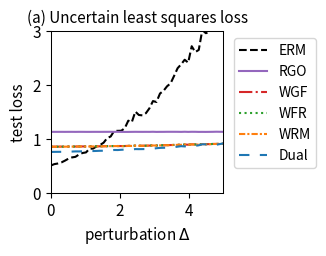

Write Python code to recreate this figure.
import numpy as np
import matplotlib.pyplot as plt
from scipy.optimize import minimize
from scipy.special import logsumexp
import os

# --- 1. 实验设置与参数定义 (已与官方文件对齐) ---
# 定义问题的维度
DIM_M = 20  # 矩阵 A 的行数 (已根据官方数据修正)
DIM_N = 10  # 矩阵 A 的列数 (theta 的维度)

# 定义训练/测试样本数量
N_TRAIN_SAMPLES = 10 # 官方: n_sample = 10
N_TEST_SAMPLES = 500 # 官方: n_test = 500

# 定义分布偏移的扰动范围
DELTA_MIN = 0.0
DELTA_MAX = 5.0 # 官方: disturb_set goes up to 5.0
DELTA_STEPS = 50

# --- DRO 算法超参数 ---
N_EPOCHS = 50 # 外部优化的迭代轮数
LEARNING_RATE = 0.01 # 外部优化 theta 的学习率
LAMBDA_VAL = 0.1 # 正则化参数 lambda
EPSILON = 0.1 # 熵正则化参数 epsilon
GRAD_CLIP_THRESHOLD = 10.0 # 梯度裁剪阈值，防止梯度爆炸

# RGO (算法2) 特定参数
RGO_SMOOTHNESS_L = 0.5 # 假设的损失函数平滑度 L (需满足 LAMBDA_VAL > L/2)

# WGF (算法3), WFR (算法4), WRM 特定参数
K_INNER_STEPS = 50  # 内部循环迭代次数 K
INNER_STEP_SIZE = 0.05 # 内部循环步长 eta

# WGF, WFR, RGO 特定参数
M_PARTICLES = 10 # 使用的粒子(样本)数量

# WFR (算法4) 特定参数
WFR_WEIGHT_STEP_SIZE = 0.08 # WFR 中权重更新的步长

# Dual 方法特定参数
SINKHORN_SAMPLE_LEVEL = 4 # Dual 方法的蒙特卡洛采样级别

# --- 2. 加载官方数据集 (硬编码以移除 cvxopt 依赖) ---
print("正在加载官方数据集 (硬编码版本)...")
# 从 robls.bin 文件中提取的数据
A0_flat = [
    0.25003787, -0.05917881, -0.23893546, 0.80409824, 0.72834088,
    2.25948004, 0.87784937, -1.17812359, 1.17109974, 0.28661532,
    -1.42182999, -0.21927421, -0.15292762, 0.71754808, 0.10592679,
    -0.23814046, -1.10802367, 0.39683744, -1.1725309, 0.28749557,
    -0.50788541, -0.20682369, -0.70924466, 1.06761948, 0.60617808,
    1.66576254, 0.53493823, -1.17613997, -0.00731161, -0.81914582,
    0.96717266, 0.45028478, -0.50514112, -0.78287997, -0.45783088,
    0.25610097, -0.05563097, 0.06459789, -1.18546002, 0.50803566,
    0.63414537, 0.14602885, 0.1372974, -0.44577387, -1.22220436,
    -0.5683438, -1.09837733, 1.66535667, 0.73258043, -0.8716961,
    -0.19847685, 0.28349911, -0.77011756, 0.4852839, 0.58750813,
    -0.36741047, -0.6121577, 0.19685857, 0.46718984, -0.90855702,
    0.01242276, -0.11043147, 0.24304334, -1.32833193, -1.3675264,
    -2.25982067, -1.2640378, 2.28305282, -1.05578622, 0.07943218,
    1.05624088, 0.63339661, 0.14171268, -0.27125339, 0.31954098,
    0.47400092, 0.49104886, -0.97220237, 1.16475825, -0.35766948,
    -0.14129039, 0.34629778, 0.27283808, 0.19385463, 0.74489924,
    -0.80643975, 0.46229319, -0.72185528, -0.60700379, 0.39633883,
    -0.17306268, -0.85630984, 1.05281347, -0.20078964, -0.02762406,
    -0.2173559, 0.55858143, 0.45636177, 0.59690439, 0.44997981,
    -0.32914406, 0.63877355, -0.54978957, 1.27722309, 2.32632642,
    1.86954783, 1.43689268, -3.03534068, -0.11956323, 0.57975362,
    -0.69181718, -0.84664292, 1.20307884, 0.17007324, -0.49364612,
    -0.0645528, -0.22527475, 0.68055921, -0.82211579, 1.18396751,
    -0.01554297, -0.36476277, 0.2276415, -0.33453183, -0.43262069,
    -0.42015688, 0.09568789, 0.46282388, 0.00129392, 0.05269774,
    -0.05434922, 0.1463768, -0.19314829, -0.04309809, 0.1800566,
    0.0758013, 0.07863755, -0.29762305, 0.10745123, -0.05990911,
    -0.16819982, -0.8766473, 0.45053147, -0.55942491, -0.24564447,
    -1.34767835, 0.00254835, 1.08958615, -0.41981826, 1.21148646,
    -0.47824835, 0.19427199, 0.92158534, -0.03061487, 0.09289388,
    0.1792477, 0.1401624, -0.25336078, 1.226803, 0.29405587,
    -0.30898885, -1.1289769, 0.595893, 0.18832574, 0.60058916,
    0.16113351, 1.64854221, -0.94061951, 0.76110121, 1.14184298,
    -1.59859359, -0.34385834, 0.47790225, 0.06238379, 0.26433977,
    -0.242734, -0.35225751, 0.54663129, -0.1714633, 0.71002153,
    0.34016765, 1.09058028, -1.11635118, 1.70837408, 0.61271254,
    3.67914908, 0.0624467, -1.8808227, 1.39035472, -2.17182231,
    0.36928193, -0.01267536, -1.76752828, 0.33134577, -0.13910061,
    -0.36533788, -1.17162984, 0.8428494, -2.45355302, -0.42316362]
A0 = np.array(A0_flat).reshape(DIM_N, DIM_M).T

A1_flat = [
    -0.09393893, 0.04765061, 0.08725006, 0.02883281, -0.03527996,
    0.24096603, -0.08595977, 0.01464628, -0.09612727, 0.05623319,
    -0.2581709, 0.08827467, -0.14739316, -0.01376602, -0.14168357,
    -0.16558236, -0.25256966, -0.13015733, 0.02835751, 0.06596766,
    0.20684014, 0.08622027, -0.28721148, -0.13754497, -0.01892794,
    -0.33779225, -0.04184211, -0.07936001, 0.04442774, 0.07471207,
    0.12030433, -0.02685792, -0.03124774, 0.19383624, 0.24547024,
    -0.05119187, 0.02073282, -0.12896264, 0.0051813, 0.10233319,
    -0.07948119, 0.01741243, 0.00468091, -0.08351192, -0.07216189,
    0.25132917, -0.1342034, -0.06650293, -0.20112101, -0.0127605,
    0.05303795, -0.07046935, 0.04606528, -0.09669583, 0.16954322,
    -0.00417679, 0.10403817, 0.29150618, 0.05853078, 0.17825112,
    0.03356633, -0.04150648, -0.12339524, -0.0514402, 0.15483574,
    0.11530659, -0.13832853, -0.0257582, -0.17375835, 0.04098843,
    0.12954338, -0.09990791, -0.37379708, 0.09314519, 0.42872754,
    0.07165813, 0.03989949, 0.03797338, 0.12829636, 0.27908777,
    0.20383267, -0.02610418, 0.00230751, 0.03293295, -0.11423502,
    0.15478255, 0.02164525, 0.20816195, -0.02587464, 0.22076043,
    -0.25384533, 0.24365111, -0.20299506, -0.14051634, 0.00667515,
    -0.1944836, 0.06237194, 0.07291878, 0.17651184, -0.05407635,
    0.05594454, 0.03306775, 0.09413165, 0.08448313, -0.13266768,
    0.23618908, -0.05108297, -0.12184735, -0.13316605, 0.15977716,
    -0.02131638, 0.36149793, -0.02653721, -0.01890421, 0.05498191,
    -0.15762704, -0.03713547, -0.2113691, 0.14024251, 0.04046613,
    -0.1639696, 0.00930475, -0.05300977, 0.18566788, 0.18240795,
    0.08798762, 0.06568312, 0.10704911, -0.10257525, 0.0487188,
    -0.05319662, 0.11554448, -0.02374554, 0.25058364, 0.02304798,
    0.17001783, -0.00472515, -0.20071081, 0.04884632, -0.02655859,
    -0.18579019, 0.03065855, 0.03625509, -0.04897825, 0.18408415,
    -0.10662118, -0.12523171, -0.00032533, 0.05295227, -0.06800657,
    -0.0358668, -0.14467003, 0.26926707, 0.25989514, -0.20341141,
    0.25926511, -0.1197638, -0.04066245, 0.07423111, -0.04334816,
    0.17898445, 0.16340759, -0.21336437, -0.14274356, -0.10159267,
    0.05628148, -0.05793711, 0.09441796, 0.03046191, -0.1359604,
    0.01869776, -0.10001108, -0.08408689, 0.1864732, -0.22027781,
    -0.26938099, 0.06573703, -0.20788274, -0.01879786, 0.03274622,
    -0.0357562, -0.07623542, -0.02503547, 0.16157046, -0.0854077,
    0.08095394, -0.08348604, 0.07650048, -0.09684555, 0.15938316,
    0.02496594, 0.21322543, 0.04295515, 0.11588688, 0.17270499,
    0.05806273, -0.05163153, -0.01504851, -0.12892051, -0.27503139]
A1 = np.array(A1_flat).reshape(DIM_N, DIM_M).T

b_flat = [
    0.14999607, 0.54203757, 0.25440882, -0.30724069, -0.41711183,
    1.13680483, 0.39131381, 1.60514782, 0.82589231, 1.47039036,
    -1.37890689, -0.26017207, 0.99476817, 1.83403368, -1.71591032,
    0.08693171, 1.95567435, 0.16145377, -0.62868836, -1.43882447]
b = np.array(b_flat)

print("官方数据集加载成功。")

# --- 3. 数据生成函数 ---
def generate_training_data(n_samples):
    # 官方代码使用 U[-0.5, 0.5] 作为基础训练分布
    return np.random.uniform(-0.5, 0.5, n_samples)

def generate_test_data(n_samples, delta):
    # 官方代码使用 U[-0.5*(1+delta), 0.5*(1+delta)] 作为测试分布
    lower_bound = -0.5 * (1 + delta)
    upper_bound = 0.5 * (1 + delta)
    return np.random.uniform(lower_bound, upper_bound, n_samples)

# --- 4. 核心函数定义 (Vectorized & Loss Corrected) ---
def loss_function(theta, z):
    """ 计算单个样本或一批样本 z 的损失 f_theta(z) (平方和) """
    z = np.atleast_1d(z)
    A_z = A0[np.newaxis, :, :] + z[:, np.newaxis, np.newaxis] * A1[np.newaxis, :, :]
    residual = A_z @ theta - b[np.newaxis, :]
    # 已修正: 使用平方和 (sum of squares), 而非均方误差 (mean squared error)
    loss = np.sum(residual**2, axis=1)/DIM_M
    return loss.squeeze()

def loss_grad_theta(theta, z):
    """ 计算损失函数关于 theta 的梯度 (对应平方和损失) """
    z = np.atleast_1d(z)
    A_z = A0[np.newaxis, :, :] + z[:, np.newaxis, np.newaxis] * A1[np.newaxis, :, :]
    residual = A_z @ theta - b[np.newaxis, :]
    grad = 2 * (A_z.transpose(0, 2, 1) @ residual[:, :, np.newaxis]).squeeze(axis=2)
    return grad.squeeze()

def loss_grad_z(theta, z):
    """ 计算损失函数关于 z 的梯度 (对应平方和损失) """
    z = np.atleast_1d(z)
    A_z = A0[np.newaxis, :, :] + z[:, np.newaxis, np.newaxis] * A1[np.newaxis, :, :]
    residual = A_z @ theta - b[np.newaxis, :]
    grad_A_z = A1 @ theta
    grad = 2 * np.sum(residual * grad_A_z[np.newaxis, :], axis=1)
    return grad.squeeze()

# --- 5. ERM (经验风险最小化) 实现 ---
def erm_objective_function(theta, xi_samples):
    """ 计算 ERM 的目标函数值（平均损失）"""
    return np.mean(loss_function(theta, xi_samples))

def solve_erm(xi_train_samples):
    """ 使用优化器求解 ERM 问题 """
    initial_theta = np.zeros(DIM_N)
    result = minimize(
        erm_objective_function, initial_theta, args=(xi_train_samples,), method='BFGS')
    if not result.success:
        print("警告: ERM 优化过程可能未收敛。")
    return result.x

# --- 6. RGO (算法2) 实现 (Vectorized) ---
def solve_rgo(xi_train_samples):
    """ 使用 RGO 算法求解 Sinkhorn DRO """
    theta = np.zeros(DIM_N)
    num_train = len(xi_train_samples)
    
    def rgo_inner_objective(z, xi, current_theta):
        l = loss_function(current_theta, z.flatten()).reshape(z.shape)
        penalty = (z - xi)**2
        return -l / (LAMBDA_VAL * EPSILON) + penalty / EPSILON

    def rgo_inner_objective_grad_z(z, xi, current_theta):
        grad_l_z = loss_grad_z(current_theta, z)
        grad_penalty = 2 * (z - xi)
        return -grad_l_z / (LAMBDA_VAL * EPSILON) + grad_penalty
    
    for epoch in range(N_EPOCHS):
        z_k = xi_train_samples.copy()
        for _ in range(K_INNER_STEPS):
            grad = rgo_inner_objective_grad_z(z_k, xi_train_samples, theta)
            z_k -= INNER_STEP_SIZE * grad
        z_star_batch = z_k

        variance = (LAMBDA_VAL * EPSILON) / (2 * LAMBDA_VAL - RGO_SMOOTHNESS_L)
        if variance <= 0: variance = 1e-6
        std_dev = np.sqrt(variance)
        
        z_star_expanded = z_star_batch[:, np.newaxis]
        xi_expanded = xi_train_samples[:, np.newaxis]
        
        final_accepted_samples = np.zeros((num_train, M_PARTICLES))
        active_flags = np.ones((num_train, M_PARTICLES), dtype=bool)
        
        for _ in range(100):
            if not np.any(active_flags): break
            proposals = np.random.normal(0, std_dev, size=(num_train, M_PARTICLES))
            z_candidates = z_star_expanded + proposals
            f_val_candidates = rgo_inner_objective(z_candidates, xi_expanded, theta)
            f_val_star = rgo_inner_objective(z_star_expanded, xi_expanded, theta)
            log_accept_prob = -f_val_candidates + f_val_star - (proposals**2 / (2*variance))
            acceptance_mask = np.log(np.random.rand(num_train, M_PARTICLES)) < log_accept_prob
            newly_accepted = acceptance_mask & active_flags
            final_accepted_samples[newly_accepted] = z_candidates[newly_accepted]
            active_flags[newly_accepted] = False

        if np.any(active_flags):
            final_accepted_samples[active_flags] = z_star_expanded[active_flags]

        all_grads = loss_grad_theta(theta, final_accepted_samples.flatten())
        avg_particle_grads = all_grads.reshape(num_train, M_PARTICLES, -1).mean(axis=1)
        total_grad = avg_particle_grads.sum(axis=0)
        
        avg_grad = total_grad / num_train
        grad_norm = np.linalg.norm(avg_grad)
        if grad_norm > GRAD_CLIP_THRESHOLD:
            avg_grad = avg_grad * GRAD_CLIP_THRESHOLD / grad_norm
        theta -= LEARNING_RATE * avg_grad
        
    return theta

# --- 7. Wasserstein Gradient Flow (WGF) 实现 (Vectorized) ---
def solve_wgf(xi_train_samples):
    """ 使用 Wasserstein Gradient Flow (WGF) 求解 Sinkhorn DRO """
    theta = np.zeros(DIM_N)
    num_train = len(xi_train_samples)
    
    def f_bar_grad_z(z, xi, current_theta):
        grad_f = loss_grad_z(current_theta, z)
        return grad_f - 2 * LAMBDA_VAL * (z - xi)

    for epoch in range(N_EPOCHS):
        particles = np.tile(xi_train_samples[:, np.newaxis], (1, M_PARTICLES))
        for _ in range(K_INNER_STEPS):
            particles_flat = particles.flatten()
            xi_expanded = np.repeat(xi_train_samples, M_PARTICLES)
            grad = f_bar_grad_z(particles_flat, xi_expanded, theta)
            noise = np.random.normal(0, 1, size=particles_flat.shape)
            updated_particles_flat = particles_flat + INNER_STEP_SIZE * grad + np.sqrt(2 * INNER_STEP_SIZE * LAMBDA_VAL * EPSILON) * noise
            particles = updated_particles_flat.reshape(num_train, M_PARTICLES)

        all_grads = loss_grad_theta(theta, particles.flatten())
        avg_particle_grads = all_grads.reshape(num_train, M_PARTICLES, -1).mean(axis=1)
        total_grad = avg_particle_grads.sum(axis=0)
            
        avg_grad = total_grad / num_train
        grad_norm = np.linalg.norm(avg_grad)
        if grad_norm > GRAD_CLIP_THRESHOLD:
            avg_grad = avg_grad * GRAD_CLIP_THRESHOLD / grad_norm
        theta -= LEARNING_RATE * avg_grad
        
    return theta

# --- 8. WFR Flow (算法4) 实现 (Vectorized) ---
def solve_wfr(xi_train_samples):
    """ 使用 WFR Flow 求解 Sinkhorn DRO """
    theta = np.zeros(DIM_N)
    num_train = len(xi_train_samples)
    
    def f_bar_grad_z(z, xi, current_theta):
        grad_f = loss_grad_z(current_theta, z)
        return grad_f - 2 * LAMBDA_VAL * (z - xi)

    for epoch in range(N_EPOCHS):
        particles = np.tile(xi_train_samples[:, np.newaxis], (1, M_PARTICLES))
        weights = np.full((num_train, M_PARTICLES), 1.0 / M_PARTICLES)
        
        for _ in range(K_INNER_STEPS):
            particles_flat = particles.flatten()
            xi_expanded = np.repeat(xi_train_samples, M_PARTICLES)
            grad = f_bar_grad_z(particles_flat, xi_expanded, theta)
            noise = np.random.normal(0, 1, size=particles_flat.shape)
            updated_particles_flat = particles_flat + INNER_STEP_SIZE * grad + np.sqrt(2 * INNER_STEP_SIZE * LAMBDA_VAL * EPSILON) * noise
            particles = updated_particles_flat.reshape(num_train, M_PARTICLES)
            f_bar_val = loss_function(theta, particles.flatten()).reshape(particles.shape) - LAMBDA_VAL * (particles - xi_train_samples[:, np.newaxis])**2
            weights = (weights**(1 - LAMBDA_VAL * EPSILON * WFR_WEIGHT_STEP_SIZE)) * np.exp(WFR_WEIGHT_STEP_SIZE * f_bar_val)
            sum_weights = np.sum(weights, axis=1, keepdims=True)
            weights /= (sum_weights + 1e-9)

        all_grads = loss_grad_theta(theta, particles.flatten()).reshape(num_train, M_PARTICLES, -1)
        weighted_grads = np.sum(weights[:, :, np.newaxis] * all_grads, axis=1)
        total_grad = np.sum(weighted_grads, axis=0)
        
        avg_grad = total_grad / num_train
        grad_norm = np.linalg.norm(avg_grad)
        if grad_norm > GRAD_CLIP_THRESHOLD:
            avg_grad = avg_grad * GRAD_CLIP_THRESHOLD / grad_norm
        theta -= LEARNING_RATE * avg_grad
        
    return theta

# --- 9. WRM (Wasserstein Robust Method) 实现 (Vectorized) ---
def solve_wrm(xi_train_samples):
    """ 使用 WRM (确定性内部优化) 求解 """
    theta = np.zeros(DIM_N)
    num_train = len(xi_train_samples)
    
    def f_bar_grad_z(z, xi, current_theta):
        grad_f = loss_grad_z(current_theta, z)
        return grad_f - 2 * LAMBDA_VAL * (z - xi)

    for epoch in range(N_EPOCHS):
        z_k = xi_train_samples.copy()
        for _ in range(K_INNER_STEPS):
            grad = f_bar_grad_z(z_k, xi_train_samples, theta)
            z_k += INNER_STEP_SIZE * grad
        total_grad = loss_grad_theta(theta, z_k).sum(axis=0)
        avg_grad = total_grad / num_train
        grad_norm = np.linalg.norm(avg_grad)
        if grad_norm > GRAD_CLIP_THRESHOLD:
            avg_grad = avg_grad * GRAD_CLIP_THRESHOLD / grad_norm
        theta -= LEARNING_RATE * avg_grad
        
    return theta

# --- 10. Dual Method (对偶方法) 实现 (Vectorized) ---
def solve_dual(xi_train_samples):
    """ 使用对偶方法求解 Sinkhorn DRO """
    theta = np.zeros(DIM_N)
    num_train = len(xi_train_samples)
    
    levels = np.arange(SINKHORN_SAMPLE_LEVEL + 1)
    numerators = 2.0**(-levels)
    denominator = 2.0 - 2.0**(-SINKHORN_SAMPLE_LEVEL)
    probabilities = numerators / denominator
    
    for _ in range(N_EPOCHS):
        sampled_level = np.random.choice(levels, p=probabilities)
        m = 2**sampled_level
        
        noise = np.random.randn(num_train, m) * np.sqrt(EPSILON)
        z_samples = xi_train_samples[:, np.newaxis] + noise
        v = loss_function(theta, z_samples.flatten()).reshape(num_train, m) / (LAMBDA_VAL * EPSILON)
        v_max = np.max(v, axis=1, keepdims=True)
        weights = np.exp(v - v_max) 
        weights /= np.sum(weights, axis=1, keepdims=True)
        grads = loss_grad_theta(theta, z_samples.flatten()).reshape(num_train, m, -1)
        weighted_grads = np.sum(weights[:, :, np.newaxis] * grads, axis=1)
        total_grad = np.sum(weighted_grads, axis=0)
        avg_grad = total_grad / num_train
        grad_norm = np.linalg.norm(avg_grad)
        if grad_norm > GRAD_CLIP_THRESHOLD:
            avg_grad = avg_grad * GRAD_CLIP_THRESHOLD / grad_norm
        theta -= LEARNING_RATE * avg_grad
        
    return theta

# --- 11. 实验执行与评估 ---
def run_experiment():
    """ 执行完整的实验流程 """
    xi_train = generate_training_data(N_TRAIN_SAMPLES)
    
    print("正在求解 ERM 模型...")
    theta_erm = solve_erm(xi_train)
    print("正在求解 RGO 模型...")
    theta_rgo = solve_rgo(xi_train)
    print("正在求解 WGF 模型...")
    theta_wgf = solve_wgf(xi_train)
    print("正在求解 WFR 模型...")
    theta_wfr = solve_wfr(xi_train)
    print("正在求解 WRM 模型...")
    theta_wrm = solve_wrm(xi_train)
    print("正在求解 Dual 模型...")
    theta_dual = solve_dual(xi_train)
    print("所有模型求解完成。")

    delta_values = np.linspace(DELTA_MIN, DELTA_MAX, DELTA_STEPS)
    results = {'ERM': [], 'RGO': [], 'WGF': [], 'WFR': [], 'WRM': [], 'Dual': []}
    models = {
        'ERM': theta_erm, 'RGO': theta_rgo, 'WGF': theta_wgf, 
        'WFR': theta_wfr, 'WRM': theta_wrm, 'Dual': theta_dual
    }

    print("正在评估所有模型...")
    for delta in delta_values:
        xi_test = generate_test_data(N_TEST_SAMPLES, delta)
        for name, theta in models.items():
            test_loss = erm_objective_function(theta, xi_test)
            results[name].append(test_loss)
            
    print("评估完成。")
    return delta_values, results

# --- 12. 结果可视化 ---
def plot_results(delta_values, results):
    """ 绘制所有模型损失随扰动 delta 变化的曲线 """
    fig, ax = plt.subplots(figsize=(3.5, 2.613), dpi=300)

    styles = {
        'ERM': {'color': 'k', 'linestyle': '--'},
        'RGO': {'color': '#9467bd', 'linestyle': '-'}, 
        'WGF': {'color': '#d62728', 'linestyle': '-.'},
        'WFR': {'color': '#2ca02c', 'linestyle': ':'},
        'WRM': {'color': '#ff7f0e', 'linestyle': (0, (3, 1, 1, 1))}, # orange, dashdotdot
        'Dual': {'color': '#1f77b4', 'linestyle': (0, (5, 5))} # blue, dashed
    }
    
    for name, losses in results.items():
        ax.plot(delta_values, losses, linewidth=1.5, label=name, **styles[name])

    ax.set_title('(a) Uncertain least squares loss', fontsize=11)
    ax.set_xlabel('perturbation $\Delta$', fontsize=11)
    ax.set_ylabel('test loss', fontsize=11)
    ax.tick_params(axis='both', which='major', labelsize=11)
    for spine in ax.spines.values():
        spine.set_linewidth(0.75)
    ax.set_xlim(0, 5.0) # 已更新X轴范围
    ax.set_ylim(0,3) # Y轴从0开始
    ax.grid(False)
    ax.legend(fontsize=10)
    ax.legend(loc='upper left', bbox_to_anchor=(1.02, 1))
    plt.tight_layout()
    plt.savefig('uncertain_least_squares_results.png', dpi=300)
    plt.show()

# --- 主程序入口 ---
if __name__ == '__main__':
    with np.errstate(all='ignore'):
        delta_vals, all_results = run_experiment()
        plot_results(delta_vals, all_results)

